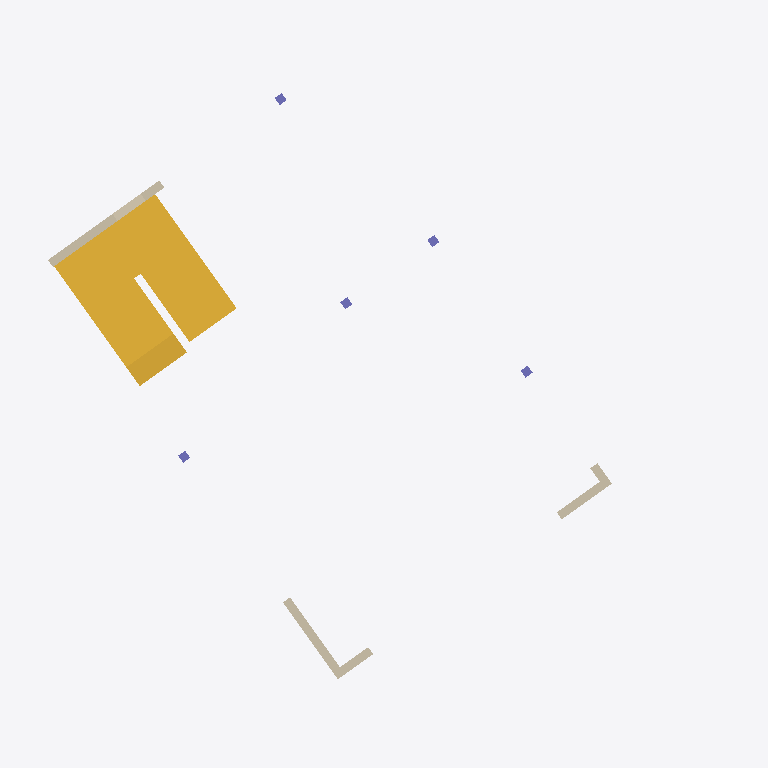
Plan cut of the same IFC building model at storey 'STAIR TOP 4' (level 1.33 m, cut at 2.73 m), seen from above with north up, elements coloured by IFC class: 5 walls (beige), 5 columns (violet), 1 stair (yellow). Cut surfaces are drawn darker.
Extent 12.3 m × 12.3 m × 9.7 m (x, y, z). Storeys (7): T.O.C Basement at -2.94 m; Lowest NGL point at -0.50 m; Ground Floor at 0.00 m; STAIR TOP 4 at 1.33 m; First Floor at 3.05 m; Soffit Height at 5.77 m; Roof Eave at 6.38 m. Elements (65): 34 IfcWallStandardCase, 10 IfcFooting, 9 IfcSlab, 7 IfcColumn, 2 IfcStair, 2 IfcWall, 1 IfcRoof.

HEADER;
FILE_DESCRIPTION(('ViewDefinition [CoordinationView_V2.0]','RevitIdentifiers [ContentGUID: eacd1131-e652-49f2-98ff-027df206657d, VersionGUID: 68171d8e-c2ea-478b-879c-0be5ef126cd6, NumberOfSaves: 90]','CoordinateReference [CoordinateBase: Shared Coordinates]'),'2;1');
FILE_NAME('House Aarburg IFC.ifc','2025-04-23T14:05:56+02:00',(''),(''),'ODA SDAI 24.12','Autodesk Revit 25.4.0.32 (ENG) - IFC 25.4.0.32','');
FILE_SCHEMA(('IFC2X3'));
ENDSEC;
DATA;
#27=IFCPROJECT('2J3fKhGRPFFPkIwdKLLYYj',#18,'CH.P06',$,$,'Hause Aarburg','FOR INFORMATION ONLY',(#22),#6619);
#64=IFCSITE('2J3fKhGRPFFPkIwdKLLYYl',#18,'Default',$,$,#63,$,$,.ELEMENT.,$,$,$,$,$);
#32=IFCBUILDING('2J3fKhGRPFFPkIwdKLLYYi',#18,'',$,$,#30,$,'',.ELEMENT.,$,$,$);
#36=IFCBUILDINGSTOREY('3Zu5Bv0LOHrPC10026FoQQ',#18,'T.O.C Basement',$,'Level:Secondary Level Head - Full',#35,$,'T.O.C Basement',.ELEMENT.,-2940.0000000000005);
#40=IFCBUILDINGSTOREY('39jDYVPODEl8KRG8Vb_Rdm',#18,'Lowest NGL point',$,'Level:Secondary Level Head - Full',#39,$,'Lowest NGL point',.ELEMENT.,-500.00000000000006);
#43=IFCBUILDINGSTOREY('39jDYVPODEl8KRG8Vb_RuK',#18,'Ground Floor',$,'Level:Secondary Level Head - Full',#42,$,'Ground Floor',.ELEMENT.,0.0);
#47=IFCBUILDINGSTOREY('17sFVZSBP4PfQJw_yIoXu0',#18,'STAIR TOP 4',$,'Level:Secondary Level Head - Full',#46,$,'STAIR TOP 4',.ELEMENT.,1334.3750000000118);
#51=IFCBUILDINGSTOREY('15Z0v90RiHrPC20026FoKR',#18,'First Floor',$,'Level:Secondary Level Head - Full',#50,$,'First Floor',.ELEMENT.,3049.9999999998095);
#55=IFCBUILDINGSTOREY('1pc$NC1Qv1VelOZbIfaLb_',#18,'Soffit Height',$,'Level:Secondary Level Head - Full',#54,$,'Soffit Height',.ELEMENT.,5765.9999999997835);
#59=IFCBUILDINGSTOREY('1yhHfxBJ5CYeU5nKQmiXv7',#18,'Roof Eave',$,'Level:Secondary Level Head - Full',#58,$,'Roof Eave',.ELEMENT.,6380.000000000001);
#3686=IFCSTAIR('1j$al7ZFj6dARH75KIP4CB',#18,'Cast-In-Place Stair:Stair:6863728',$,'Cast-In-Place Stair:280x350mm',#3685,$,'6863728',.NOTDEFINED.);
#1049=IFCWALLSTANDARDCASE('35Tin8onXCGPIdfJEcmZhL',#18,'Basic Wall:150mm Concrete wall:6641126',$,'Basic Wall:150mm Concrete wall',#1026,#1048,'6641126');
#862=IFCWALLSTANDARDCASE('35Tin8onXCGPIdfJEcmY3f',#18,'Basic Wall:150mm Concrete wall:6639578',$,'Basic Wall:150mm Concrete wall',#838,#861,'6639578');
#1101=IFCWALLSTANDARDCASE('35Tin8onXCGPIdfJEcmZU7',#18,'Basic Wall:150mm Concrete wall:6641844',$,'Basic Wall:150mm Concrete wall',#1078,#1100,'6641844');
#903=IFCWALLSTANDARDCASE('35Tin8onXCGPIdfJEcmZ$M',#18,'Basic Wall:150mm Concrete wall:6639845',$,'Basic Wall:150mm Concrete wall',#880,#902,'6639845');
#1136=IFCWALLSTANDARDCASE('35Tin8onXCGPIdfJEcmZPw',#18,'Basic Wall:150mm Concrete wall:6641993',$,'Basic Wall:150mm Concrete wall',#1112,#1135,'6641993');
#988=IFCCOLUMN('35Tin8onXCGPIdfJEcmZkG',#18,'Concrete Rectangular:150 x 150mm:6640803',$,'Concrete Rectangular:150 x 150mm',#987,#985,'6640803');
#1402=IFCCOLUMN('1HizNSF1XFehxSQI6GmZfZ',#18,'Concrete Rectangular:150 x 150mm:6758895',$,'Concrete Rectangular:150 x 150mm',#1401,#1399,'6758895');
#931=IFCCOLUMN('35Tin8onXCGPIdfJEcmZnY',#18,'Concrete Rectangular:150 x 150mm:6640465',$,'Concrete Rectangular:150 x 150mm',#930,#928,'6640465');
#961=IFCCOLUMN('35Tin8onXCGPIdfJEcmZkY',#18,'Concrete Rectangular:150 x 150mm:6640785',$,'Concrete Rectangular:150 x 150mm',#960,#958,'6640785');
#1015=IFCCOLUMN('35Tin8onXCGPIdfJEcmZk8',#18,'Concrete Rectangular:150 x 150mm:6640827',$,'Concrete Rectangular:150 x 150mm',#1014,#1012,'6640827');
ENDSEC;